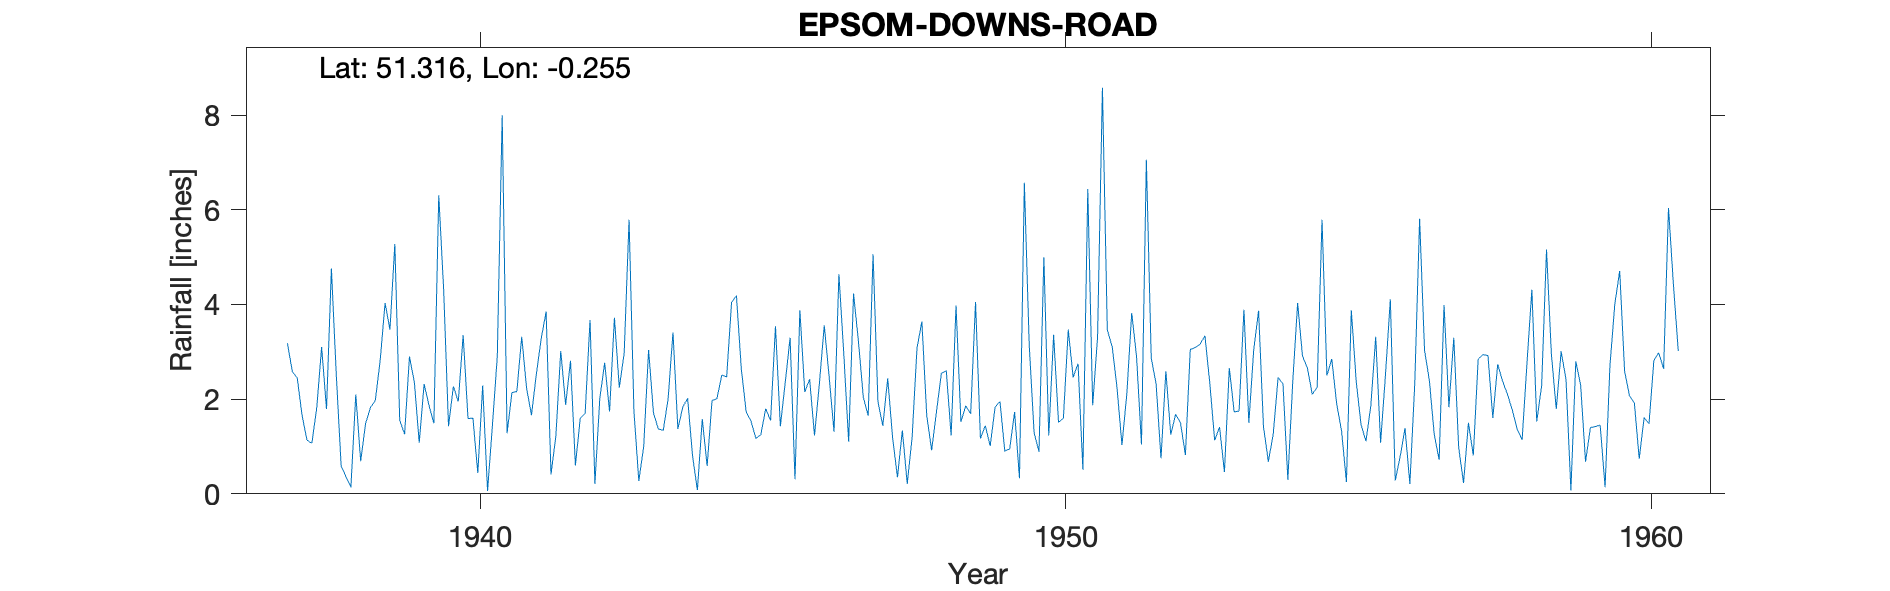

Values plotted in this chart, from the file beside it:
EPSOM-DOWNS-ROAD, , , , , , , , , , , , , , , , , , , , , , , 
Grid ref, TQ217588, Long, -0.2546, Lat, 51.32, Elevation, 400, ft, , , , , , , , , , , , , , , 
Station no, 133/5, , , , , , , , , , , , , , , , , , , , , , 
, 1931, 1932, 1933, 1934, 1935, 1936, 1937, 1938, 1939, 1940, 1941, 1942, 1943, 1944, 1945, 1946, 1947, 1948, 1949, 1950, 1951, 1952, 1953
January, , , , , , , , 2.52, 5.28, 2.27, 2.14, 2.81, 5.79, 2.02, 1.73, 2.15, 2.04, 3.64, 1.17, 0.89, 3.3, 2.32, 1.13
February, , , , , , , , 0.59, 1.56, 1.95, 2.16, 0.6, 1.74, 0.81, 1.53, 2.42, 1.65, 1.65, 1.44, 5, 8.58, 0.75, 1.41
March, , , , , , , 3.18, 0.36, 1.26, 3.35, 3.32, 1.6, 0.27, 0.08, 1.17, 1.23, 5.06, 0.92, 1.01, 1.23, 3.46, 2.59, 0.46
April, , , , , , , 2.58, 0.14, 2.9, 1.59, 2.23, 1.7, 1, 1.58, 1.25, 2.33, 1.94, 1.74, 1.83, 3.36, 3.11, 1.25, 2.66
May, , , , , , , 2.45, 2.1, 2.36, 1.6, 1.66, 3.67, 3.04, 0.59, 1.8, 3.56, 1.44, 2.55, 1.95, 1.51, 2.23, 1.68, 1.73
June, , , , , , , 1.65, 0.69, 1.08, 0.44, 2.53, 0.21, 1.71, 1.97, 1.55, 2.47, 2.44, 2.6, 0.9, 1.6, 1.03, 1.5, 1.75
July, , , , , , , 1.13, 1.48, 2.32, 2.29, 3.28, 2.01, 1.37, 2.01, 3.54, 1.31, 1.19, 1.23, 0.95, 3.47, 2.11, 0.82, 3.89
August, , , , , , , 1.07, 1.82, 1.87, 0.06, 3.85, 2.77, 1.34, 2.51, 1.43, 4.64, 0.35, 3.98, 1.73, 2.46, 3.82, 3.05, 1.5
September, , , , , , , 1.82, 1.97, 1.49, 1.45, 0.41, 1.74, 2.01, 2.47, 2.35, 2.96, 1.34, 1.52, 0.33, 2.75, 2.89, 3.09, 3.04
October, , , , , , , 3.1, 2.82, 6.31, 2.91, 1.22, 3.72, 3.41, 4.04, 3.3, 1.1, 0.21, 1.86, 6.57, 0.51, 1.04, 3.16, 3.87
November, , , , , , , 1.79, 4.03, 4.33, 8, 3.02, 2.24, 1.37, 4.19, 0.31, 4.23, 1.19, 1.69, 3.14, 6.44, 7.06, 3.34, 1.42
December, , , , , , , 4.76, 3.47, 1.43, 1.28, 1.88, 2.97, 1.83, 2.64, 3.88, 3.22, 3.08, 4.05, 1.29, 1.87, 2.87, 2.34, 0.68
Total, , , , , , , , 21.99, 32.19, 27.19, 27.7, 26.04, 24.88, 24.91, 23.84, 31.62, 21.93, 27.43, 22.31, 31.09, 41.5, 25.89, 23.54
1942 Jan Feb Adjusted for snow, , , , , , , , , , , , , , , , , , , , , , , 
SRC_ID 6555, , , , , , , , , , , , , , , , , , , , , , , 
1937-1974, , , , , , , , , , , , , , , , , , , , , , , 
